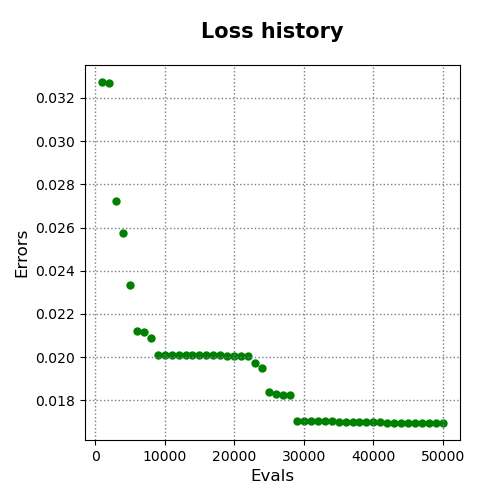

Values plotted in this chart, from the file beside it:
evals, errors
1000, 0.03274
2000, 0.03269
3000, 0.02725
4000, 0.02573
5000, 0.02336
6000, 0.02123
7000, 0.02117
8000, 0.02087
9000, 0.0201
10000, 0.0201
11000, 0.0201
12000, 0.0201
13000, 0.0201
14000, 0.0201
15000, 0.0201
16000, 0.0201
17000, 0.0201
18000, 0.0201
19000, 0.02006
20000, 0.02006
21000, 0.02006
22000, 0.02006
23000, 0.01972
24000, 0.01952
25000, 0.01841
26000, 0.01827
27000, 0.01827
28000, 0.01823
29000, 0.01703
30000, 0.01703
31000, 0.01703
32000, 0.01703
33000, 0.01703
34000, 0.01703
35000, 0.017
36000, 0.017
37000, 0.017
38000, 0.017
39000, 0.017
40000, 0.017
41000, 0.017
42000, 0.01695
43000, 0.01695
44000, 0.01695
45000, 0.01695
46000, 0.01695
47000, 0.01695
48000, 0.01695
49000, 0.01695
50000, 0.01695
